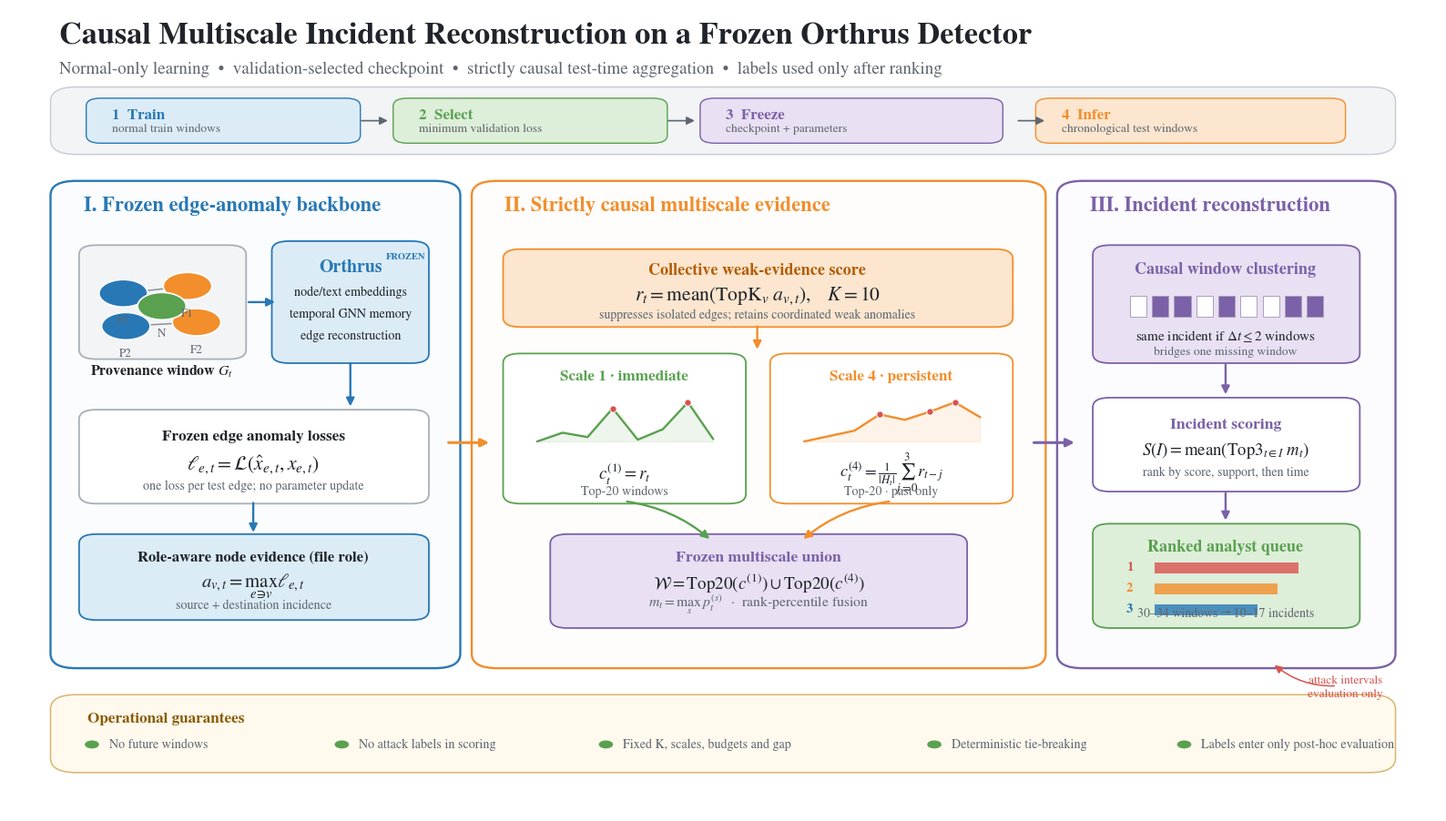

Recreate this plot in Python.
#!/usr/bin/env python3
"""Generate the IEEE TDSC-style overview of the Orthrus incident pipeline."""

import argparse
from pathlib import Path

import matplotlib.pyplot as plt
import numpy as np
from matplotlib.patches import Circle, FancyArrowPatch, FancyBboxPatch, Rectangle


DEFAULT_OUT = Path("paper1/figures/final_4dataset_TDSC")

BLUE = "#2878B5"
LIGHT_BLUE = "#DCECF7"
ORANGE = "#F28E2B"
LIGHT_ORANGE = "#FCE6CF"
GREEN = "#59A14F"
LIGHT_GREEN = "#DDEED9"
PURPLE = "#7B61A8"
LIGHT_PURPLE = "#E9E0F3"
GRAY = "#5F6670"
LIGHT_GRAY = "#F2F4F6"
DARK = "#20242A"
RED = "#D9534F"


def rounded(ax, xy, width, height, fc, ec=GRAY, lw=1.3, radius=0.018, z=1):
    patch = FancyBboxPatch(
        xy,
        width,
        height,
        boxstyle=f"round,pad=0.006,rounding_size={radius}",
        facecolor=fc,
        edgecolor=ec,
        linewidth=lw,
        transform=ax.transAxes,
        zorder=z,
    )
    ax.add_patch(patch)
    return patch


def arrow(ax, start, end, color=GRAY, lw=1.7, style="-|>", z=5, connection=None):
    patch = FancyArrowPatch(
        start,
        end,
        arrowstyle=style,
        mutation_scale=13,
        linewidth=lw,
        color=color,
        transform=ax.transAxes,
        connectionstyle=connection,
        zorder=z,
    )
    ax.add_patch(patch)
    return patch


def label(ax, x, y, text, size=10, weight="normal", color=DARK, ha="center", va="center", **kw):
    return ax.text(
        # The canvas is 16 in wide but is inserted at IEEE's 7.16 in text width.
        # Scaling here keeps the final printed text approximately 7--12 pt.
        x, y, text, transform=ax.transAxes, fontsize=size * 1.30, fontweight=weight,
        color=color, ha=ha, va=va, zorder=10, **kw
    )


def draw_provenance(ax, x, y, w, h):
    nodes = {
        "P1": (x + 0.20*w, y + 0.66*h, BLUE),
        "P2": (x + 0.22*w, y + 0.25*h, BLUE),
        "F1": (x + 0.70*w, y + 0.75*h, ORANGE),
        "F2": (x + 0.77*w, y + 0.30*h, ORANGE),
        "N": (x + 0.50*w, y + 0.50*h, GREEN),
    }
    edges = [("P1", "F1"), ("P1", "N"), ("N", "F2"), ("P2", "F2"), ("P2", "N")]
    for left, right in edges:
        p1, p2 = nodes[left], nodes[right]
        arrow(ax, p1[:2], p2[:2], color="#8A929B", lw=1.1, z=3)
    for name, (nx, ny, color) in nodes.items():
        ax.add_patch(Circle((nx, ny), 0.017, transform=ax.transAxes,
                            facecolor=color, edgecolor="white", linewidth=1.2, zorder=6))
        label(ax, nx, ny - 0.035, name, size=7.3, color=GRAY)


def draw_mini_series(ax, x, y, w, h, values, color, selected):
    values = np.asarray(values, dtype=float)
    values = (values - values.min()) / max(values.max() - values.min(), 1e-9)
    xs = np.linspace(x, x + w, len(values))
    ys = y + 0.10*h + values * 0.75*h
    ax.plot(xs, ys, color=color, linewidth=1.7, transform=ax.transAxes, zorder=6)
    ax.fill_between(xs, y + 0.10*h, ys, color=color, alpha=0.10,
                    transform=ax.transAxes, zorder=4)
    for index in selected:
        ax.scatter([xs[index]], [ys[index]], s=28, color=RED, edgecolor="white",
                   linewidth=0.7, transform=ax.transAxes, zorder=8)


def configure_tdsc_style():
    """Use embedded, IEEE-friendly serif fonts and restrained line weights."""
    plt.rcParams.update({
        "font.family": "serif",
        "font.serif": ["Times New Roman", "Times", "Nimbus Roman", "STIXGeneral"],
        "mathtext.fontset": "stix",
        "font.size": 8,
        "axes.linewidth": 0.7,
        "pdf.fonttype": 42,
        "ps.fonttype": 42,
        "svg.fonttype": "none",
    })


def main(output_dir=DEFAULT_OUT):
    configure_tdsc_style()
    output_dir = Path(output_dir)
    output_dir.mkdir(parents=True, exist_ok=True)
    fig, ax = plt.subplots(figsize=(16, 9))
    ax.set_xlim(0, 1)
    ax.set_ylim(0, 1)
    ax.axis("off")
    fig.patch.set_facecolor("white")

    # Title and one-line claim.
    label(ax, 0.035, 0.965,
          "Causal Multiscale Incident Reconstruction on a Frozen Orthrus Detector",
          size=19, weight="bold", ha="left")
    label(ax, 0.035, 0.925,
          "Normal-only learning  •  validation-selected checkpoint  •  strictly causal test-time aggregation  •  labels used only after ranking",
          size=10.5, color=GRAY, ha="left")

    # Protocol strip.
    rounded(ax, (0.035, 0.825), 0.93, 0.072, LIGHT_GRAY, ec="#C5CBD2", lw=1.0)
    stages = [
        (0.06, 0.18, LIGHT_BLUE, BLUE, "1  Train", "normal train windows"),
        (0.275, 0.18, LIGHT_GREEN, GREEN, "2  Select", "minimum validation loss"),
        (0.49, 0.20, LIGHT_PURPLE, PURPLE, "3  Freeze", "checkpoint + parameters"),
        (0.725, 0.205, LIGHT_ORANGE, ORANGE, "4  Infer", "chronological test windows"),
    ]
    for sx, sw, fc, ec, title, subtitle in stages:
        rounded(ax, (sx, 0.839), sw, 0.044, fc, ec=ec, lw=1.0, radius=0.01)
        label(ax, sx + 0.012, 0.867, title, size=9.4, weight="bold", color=ec, ha="left")
        label(ax, sx + 0.012, 0.850, subtitle, size=7.5, color=GRAY, ha="left")
    for sx in (0.245, 0.46, 0.705):
        arrow(ax, (sx, 0.861), (sx + 0.022, 0.861), lw=1.2)

    # Three large method regions.
    rounded(ax, (0.035, 0.185), 0.275, 0.595, "#FBFCFD", ec=BLUE, lw=1.7)
    rounded(ax, (0.33, 0.185), 0.39, 0.595, "#FFFDFC", ec=ORANGE, lw=1.7)
    rounded(ax, (0.74, 0.185), 0.225, 0.595, "#FCFBFE", ec=PURPLE, lw=1.7)

    label(ax, 0.052, 0.754, "I. Frozen edge-anomaly backbone", size=12.5,
          weight="bold", color=BLUE, ha="left")
    label(ax, 0.347, 0.754, "II. Strictly causal multiscale evidence", size=12.5,
          weight="bold", color=ORANGE, ha="left")
    label(ax, 0.757, 0.754, "III. Incident reconstruction", size=12.5,
          weight="bold", color=PURPLE, ha="left")

    # Region I.
    rounded(ax, (0.055, 0.57), 0.105, 0.13, LIGHT_GRAY, ec="#A7AFB8", radius=0.012)
    draw_provenance(ax, 0.062, 0.58, 0.09, 0.10)
    label(ax, 0.107, 0.548, "Provenance window $G_t$", size=8.8, weight="bold")

    arrow(ax, (0.166, 0.635), (0.188, 0.635), color=BLUE)
    rounded(ax, (0.19, 0.565), 0.098, 0.14, LIGHT_BLUE, ec=BLUE, radius=0.012)
    label(ax, 0.239, 0.678, "Orthrus", size=11, weight="bold", color=BLUE)
    label(ax, 0.239, 0.647, "node/text embeddings", size=7.8)
    label(ax, 0.239, 0.620, "temporal GNN memory", size=7.8)
    label(ax, 0.239, 0.593, "edge reconstruction", size=7.8)
    label(ax, 0.278, 0.691, "FROZEN", size=5.8, weight="bold", color=BLUE)

    rounded(ax, (0.055, 0.39), 0.233, 0.105, "white", ec="#A7AFB8", radius=0.012)
    label(ax, 0.171, 0.467, "Frozen edge anomaly losses", size=9.5, weight="bold")
    label(ax, 0.171, 0.432, r"$\ell_{e,t}=\mathcal{L}(\hat{x}_{e,t},x_{e,t})$", size=12)
    label(ax, 0.171, 0.405, "one loss per test edge; no parameter update", size=7.8, color=GRAY)
    arrow(ax, (0.239, 0.562), (0.239, 0.502), color=BLUE)

    rounded(ax, (0.055, 0.245), 0.233, 0.095, LIGHT_BLUE, ec=BLUE, radius=0.012)
    label(ax, 0.171, 0.316, "Role-aware node evidence (file role)", size=9.2, weight="bold")
    label(ax, 0.171, 0.282, r"$a_{v,t}=\max_{e\ni v}\ell_{e,t}$", size=11.5)
    label(ax, 0.171, 0.257, "source + destination incidence", size=7.8, color=GRAY)
    arrow(ax, (0.171, 0.388), (0.171, 0.345), color=BLUE)

    # Arrow between regions.
    arrow(ax, (0.306, 0.46), (0.338, 0.46), color=ORANGE, lw=2.2)

    # Region II: collective evidence and two scales.
    rounded(ax, (0.352, 0.61), 0.345, 0.085, LIGHT_ORANGE, ec=ORANGE, radius=0.012)
    label(ax, 0.524, 0.674, "Collective weak-evidence score", size=10, weight="bold", color="#B55B00")
    label(ax, 0.524, 0.642, r"$r_t=\mathrm{mean}\left(\mathrm{TopK}_{v}\;a_{v,t}\right),\quad K=10$", size=12)
    label(ax, 0.524, 0.619, "suppresses isolated edges; retains coordinated weak anomalies", size=7.7, color=GRAY)
    arrow(ax, (0.524, 0.608), (0.524, 0.573), color=ORANGE)

    # Scale branches.
    rounded(ax, (0.352, 0.39), 0.158, 0.175, "white", ec=GREEN, radius=0.012)
    label(ax, 0.431, 0.542, "Scale 1 · immediate", size=9.5, weight="bold", color=GREEN)
    draw_mini_series(ax, 0.37, 0.455, 0.123, 0.065,
                     [1, 2, 1.5, 4.8, 1.2, 2.4, 5.5, 1.3], GREEN, [3, 6])
    label(ax, 0.431, 0.420, r"$c_t^{(1)}=r_t$", size=10.5)
    label(ax, 0.431, 0.399, "Top-20 windows", size=7.8, color=GRAY)

    rounded(ax, (0.539, 0.39), 0.158, 0.175, "white", ec=ORANGE, radius=0.012)
    label(ax, 0.618, 0.542, "Scale 4 · persistent", size=9.5, weight="bold", color=ORANGE)
    draw_mini_series(ax, 0.557, 0.455, 0.123, 0.065,
                     [1, 1.4, 1.8, 3.0, 2.6, 3.2, 3.9, 2.8], ORANGE, [3, 5, 6])
    label(ax, 0.618, 0.420, r"$c_t^{(4)}=\frac{1}{|H_t|}\sum_{j=0}^{3}r_{t-j}$", size=10.2)
    label(ax, 0.618, 0.399, "Top-20 · past only", size=7.8, color=GRAY)

    arrow(ax, (0.431, 0.387), (0.492, 0.338), color=GREEN,
          connection="arc3,rad=-0.15")
    arrow(ax, (0.618, 0.387), (0.555, 0.338), color=ORANGE,
          connection="arc3,rad=0.15")

    rounded(ax, (0.385, 0.235), 0.28, 0.105, LIGHT_PURPLE, ec=PURPLE, radius=0.012)
    label(ax, 0.525, 0.316, "Frozen multiscale union", size=9.8, weight="bold", color=PURPLE)
    label(ax, 0.525, 0.285, r"$\mathcal{W}=\mathrm{Top20}(c^{(1)})\cup\mathrm{Top20}(c^{(4)})$", size=10.6)
    label(ax, 0.525, 0.258, r"$m_t=\max_s\,p_t^{(s)}$  ·  rank-percentile fusion", size=8.7, color=GRAY)

    # Arrow to region III.
    arrow(ax, (0.716, 0.46), (0.748, 0.46), color=PURPLE, lw=2.2)

    # Region III: clustering and analyst output.
    rounded(ax, (0.765, 0.565), 0.175, 0.135, LIGHT_PURPLE, ec=PURPLE, radius=0.012)
    label(ax, 0.852, 0.675, "Causal window clustering", size=10, weight="bold", color=PURPLE)
    # Small window ribbon.
    for i in range(9):
        selected = i in {1, 2, 4, 7, 8}
        ax.add_patch(Rectangle(
            (0.785 + i*0.0155, 0.617), 0.0115, 0.026,
            transform=ax.transAxes,
            facecolor=PURPLE if selected else "white",
            edgecolor="#A9A0B8", linewidth=0.7, zorder=6,
        ))
    label(ax, 0.852, 0.592, r"same incident if $\Delta t\leq2$ windows", size=8.4)
    label(ax, 0.852, 0.573, "bridges one missing window", size=7.6, color=GRAY)

    arrow(ax, (0.852, 0.56), (0.852, 0.517), color=PURPLE)
    rounded(ax, (0.765, 0.405), 0.175, 0.105, "white", ec=PURPLE, radius=0.012)
    label(ax, 0.852, 0.482, "Incident scoring", size=9.8, weight="bold", color=PURPLE)
    label(ax, 0.852, 0.450, r"$S(I)=\mathrm{mean}\left(\mathrm{Top3}_{t\in I}\;m_t\right)$", size=10.4)
    label(ax, 0.852, 0.422, "rank by score, support, then time", size=7.7, color=GRAY)

    arrow(ax, (0.852, 0.40), (0.852, 0.36), color=PURPLE)
    rounded(ax, (0.765, 0.235), 0.175, 0.118, LIGHT_GREEN, ec=GREEN, radius=0.012)
    label(ax, 0.852, 0.329, "Ranked analyst queue", size=10, weight="bold", color=GREEN)
    for rank, (score, color) in enumerate([(0.96, RED), (0.82, ORANGE), (0.69, BLUE)], 1):
        yy = 0.304 - (rank-1)*0.026
        label(ax, 0.785, yy, f"{rank}", size=8.2, weight="bold", color=color)
        ax.add_patch(Rectangle((0.802, yy-0.007), 0.105*score, 0.014,
                               transform=ax.transAxes, facecolor=color,
                               edgecolor="none", alpha=0.80, zorder=6))
    label(ax, 0.852, 0.247, "30–34 windows → 10–17 incidents", size=7.7, color=GRAY)

    # Bottom guarantees / evaluation boundary.
    rounded(ax, (0.035, 0.055), 0.93, 0.085, "#FFF9EE", ec="#D8B56D", lw=1.1)
    label(ax, 0.055, 0.116, "Operational guarantees", size=9.5, weight="bold", color="#8A5B00", ha="left")
    guarantees = [
        "No future windows",
        "No attack labels in scoring",
        "Fixed K, scales, budgets and gap",
        "Deterministic tie-breaking",
        "Labels enter only post-hoc evaluation",
    ]
    xs = [0.07, 0.245, 0.43, 0.66, 0.835]
    for xx, text in zip(xs, guarantees):
        ax.add_patch(Circle((xx-0.012, 0.084), 0.005, transform=ax.transAxes,
                            facecolor=GREEN, edgecolor="none", zorder=8))
        label(ax, xx, 0.084, text, size=7.8, color=GRAY, ha="left")

    # Evaluation-only label arrow outside computational flow.
    label(ax, 0.962, 0.163, "attack intervals", size=7.4, color=RED, ha="right")
    label(ax, 0.962, 0.146, "evaluation only", size=7.4, color=RED, ha="right")
    arrow(ax, (0.93, 0.157), (0.885, 0.185), color=RED, lw=1.1,
          style="-|>", connection="arc3,rad=-0.2")

    fig.subplots_adjust(left=0.01, right=0.99, top=0.99, bottom=0.01)
    for ext in ("pdf", "svg"):
        fig.savefig(output_dir / f"fig0_method_overview.{ext}", bbox_inches="tight")
    fig.savefig(output_dir / "fig0_method_overview.png", dpi=600, bbox_inches="tight")
    plt.close(fig)

    print("generated:")
    for ext in ("pdf", "svg", "png"):
        print(" ", output_dir / f"fig0_method_overview.{ext}")


if __name__ == "__main__":
    parser = argparse.ArgumentParser()
    parser.add_argument("--output-dir", type=Path, default=DEFAULT_OUT)
    main(parser.parse_args().output_dir)
